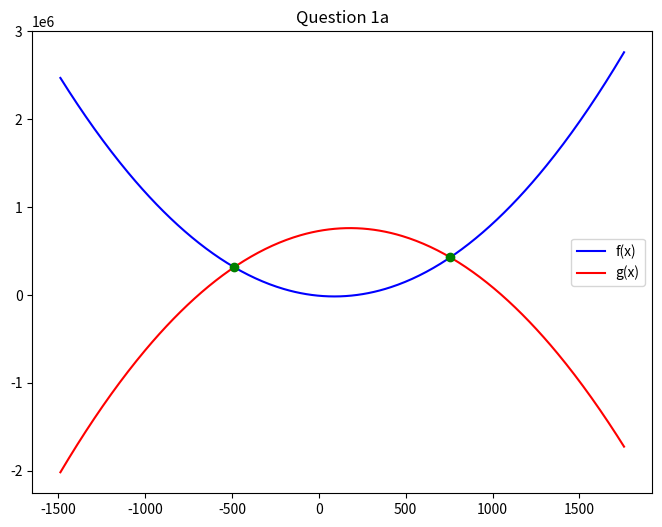
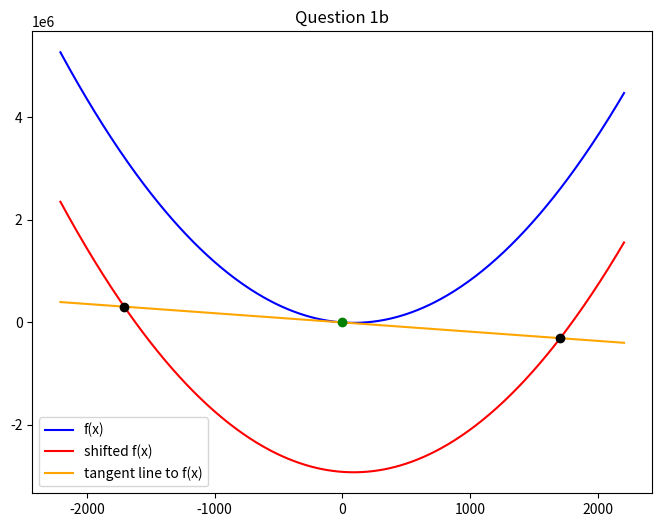
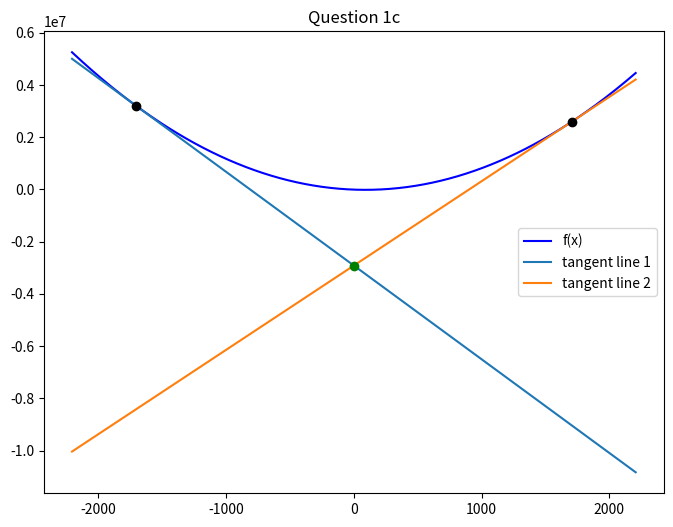

The matplotlib source for these figures, in order:
import math
import numpy as np
import sympy as sp
import matplotlib.pyplot as plt

A = 90

x = sp.Symbol('x')

f = x**2 - 2*A*x - A**2
g = -x**2 + 4*A*x + A**3

eq_1a = sp.Eq(f, g)
roots_1a = sp.solve(eq_1a, x)

points_1a = [] 
for i, root in enumerate(roots_1a):
    x_val = float(root)
    y_val = float(f.subs(x, x_val)) 
    points_1a.append((x_val, y_val))
    print(f"1a. Intersection point {i+1} : ( {x_val} , {y_val} )")

x_vals_1a = np.linspace(points_1a[0][0] - 1000, points_1a[1][0] + 1000, 400)
f_func = sp.lambdify(x, f, 'numpy')
g_func = sp.lambdify(x, g, 'numpy')

plt.figure(1, figsize=(8, 6))
plt.plot(x_vals_1a, f_func(x_vals_1a), 'b-', label='f(x)')
plt.plot(x_vals_1a, g_func(x_vals_1a), 'r-', label='g(x)')

for px, py in points_1a:
    plt.plot(px, py, 'go') 

plt.title('Question 1a')
plt.legend()

x0_1b = 0
y0_1b = -A**2

df = sp.diff(f, x)
m_1b = df.subs(x, x0_1b)

tangent_1b = m_1b * (x - x0_1b) + y0_1b
print(f"Equation of the tangent line to the curve f(x) : {tangent_1b}")

f_shift = f - 4*A**3

eq_1b = sp.Eq(f_shift, tangent_1b)
roots_1b = sp.solve(eq_1b, x)

points_1b = []
for i, root in enumerate(roots_1b):
    x_val = float(root)
    y_val = float(f_shift.subs(x, x_val))
    points_1b.append((x_val, y_val))
    print(f"1b. Intersection point {i+1} : ( {x_val} , {y_val} )")

x_vals_1b = np.linspace(points_1b[0][0] - 500, points_1b[1][0] + 500, 400)
f_shift_func = sp.lambdify(x, f_shift, 'numpy')
tangent_1b_func = sp.lambdify(x, tangent_1b, 'numpy')

plt.figure(2, figsize=(8, 6))
plt.plot(x_vals_1b, f_func(x_vals_1b), 'b-', label='f(x)')
plt.plot(x_vals_1b, f_shift_func(x_vals_1b), 'r-', label='shifted f(x)')
plt.plot(x_vals_1b, tangent_1b_func(x_vals_1b), color='orange', label='tangent line to f(x)')

plt.plot(x0_1b, y0_1b, 'go')
for px, py in points_1b:
    plt.plot(px, py, 'ko')

plt.title('Question 1b')
plt.legend()

x0 = sp.Symbol('x0')

f_x0 = x0**2 - 2*A*x0 - A**2
df_x0 = 2*x0 - 2*A
eq_1c = sp.Eq(-4*A**3, df_x0 * (0 - x0) + f_x0)

roots_x0 = sp.solve(eq_1c, x0)

tangents_1c = []
points_1c = [] 

for i, root in enumerate(roots_x0):
    m_1c = df.subs(x, root)
    y_contact = f.subs(x, root)
    tangent_eq = m_1c * (x - root) + y_contact 
    tangents_1c.append(tangent_eq)
    points_1c.append((float(root), float(y_contact)))
    
    print(f"Equation of the tangent line {i+1} to the curve f(x) : {tangent_eq.evalf()}")

x_vals_1c = np.linspace(points_1c[0][0] - 500, points_1c[1][0] + 500, 400)
T1_func = sp.lambdify(x, tangents_1c[0], 'numpy')
T2_func = sp.lambdify(x, tangents_1c[1], 'numpy')

plt.figure(3, figsize=(8, 6))
plt.plot(x_vals_1c, f_func(x_vals_1c), 'b-', label='f(x)')
plt.plot(x_vals_1c, T1_func(x_vals_1c), label='tangent line 1')
plt.plot(x_vals_1c, T2_func(x_vals_1c), label='tangent line 2')

for px, py in points_1c:
    plt.plot(px, py, 'ko') 

plt.plot(0, -4*A**3, 'go')

plt.title('Question 1c')
plt.legend()

plt.show()
